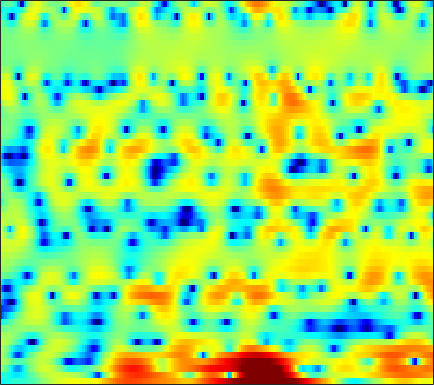

Values plotted in this chart, from the file beside it:
-4.7229, -4.391, -4.0236, -3.7622, -3.5773, -3.3993, -3.2691, -3.2055, -3.115, -3.0233, -2.9228, -2.8234, -2.6446, -2.3907, -2.1428, -1.763, -1.2865, -0.92076, -0.39557, 0.14377, 0.6893, 1.0709, 1.5381, 1.9661
-2.749, -3.03, -3.486, -4.009, -4.421, -4.936, -5.321, -5.459, -5.372, -4.999, -4.382, -3.816, -3, -2.184, -1.591, -0.8495, -0.1693, 0.2975, 0.8521, 1.329, 1.736, 1.989, 2.267, 2.469
0.8138, 0.1338, -0.9656, -2.32, -3.494, -5.284, -7.117, -8.195, -8.437, -7.193, -5.35, -3.971, -2.359, -0.989, -0.1259, 0.8335, 1.614, 2.075, 2.525, 2.818, 2.954, 2.943, 2.799, 2.491
2.172, 1.634, 0.8653, 0.07224, -0.4985, -1.176, -1.699, -1.951, -2.103, -1.996, -1.662, -1.3, -0.704, -0.07301, 0.4189, 1.024, 1.547, 1.865, 2.16, 2.312, 2.285, 2.135, 1.749, 1.114
2.133, 1.265, -0.1425, -1.863, -3.425, -5.946, -9.014, -11.35, -12.32, -10.03, -7.273, -5.506, -3.593, -2.047, -1.082, -0.005788, 0.8809, 1.425, 2.026, 2.466, 2.749, 2.852, 2.851, 2.67
2.074, 1.411, 0.3392, -0.965, -2.068, -3.624, -5.111, -5.96, -6.587, -6.617, -6.226, -5.834, -5.257, -4.627, -4.109, -3.3, -2.349, -1.595, -0.5725, 0.376, 1.203, 1.724, 2.277, 2.654
2.473, 2.228, 1.797, 1.241, 0.7549, 0.03678, -0.7681, -1.421, -2.396, -3.527, -4.958, -6.366, -8.985, -13.36, -19.71, -20.79, -11.65, -7.976, -4.673, -2.345, -0.6444, 0.3351, 1.332, 2.059
1.318, 1.351, 1.313, 1.191, 1.04, 0.7679, 0.4052, 0.07376, -0.4331, -1.034, -1.72, -2.271, -2.992, -3.583, -3.829, -3.767, -3.28, -2.705, -1.794, -0.9254, -0.1487, 0.3385, 0.8355, 1.181
-0.8551, -0.6325, -0.3524, -0.1029, 0.06522, 0.2509, 0.3924, 0.4664, 0.5233, 0.5463, 0.5406, 0.5211, 0.5025, 0.4864, 0.4942, 0.5303, 0.6041, 0.6748, 0.7471, 0.7813, 0.7419, 0.653, 0.4554, 0.1389
-4.434, -3.916, -3.168, -2.394, -1.825, -1.107, -0.4381, 0.02632, 0.5851, 1.067, 1.489, 1.76, 2.065, 2.288, 2.415, 2.514, 2.53, 2.477, 2.321, 2.035, 1.609, 1.179, 0.4361, -0.5377
-11.95, -9.995, -7.927, -6.284, -5.219, -3.92, -2.704, -1.863, -0.7841, 0.1871, 1.051, 1.623, 2.256, 2.765, 3.049, 3.295, 3.392, 3.351, 3.172, 2.84, 2.353, 1.867, 1.052, 0.01857
-12.23, -11.7, -11.12, -10.63, -10.11, -8.999, -7.341, -5.847, -3.891, -2.068, -0.4977, 0.4906, 1.585, 2.397, 2.854, 3.254, 3.423, 3.425, 3.252, 2.909, 2.416, 1.973, 1.32, 0.6454
-8.118, -9.371, -11.65, -15.38, -20.8, -23.69, -13.88, -9.677, -5.803, -2.984, -0.8413, 0.4528, 1.802, 2.801, 3.315, 3.731, 3.846, 3.734, 3.311, 2.571, 1.562, 0.6769, -0.535, -1.475
-5.311, -6.407, -7.62, -8.398, -8.398, -7.789, -6.41, -5.168, -3.317, -1.55, 0.04409, 1.057, 2.197, 3.076, 3.552, 3.95, 4.034, 3.879, 3.298, 2.256, 0.5471, -1.316, -5.263, -13.03
-8.315, -11.42, -16.48, -16.12, -12.8, -9.24, -6.797, -5.335, -3.81, -2.581, -1.566, -0.882, -0.04041, 0.7358, 1.301, 1.958, 2.443, 2.651, 2.733, 2.55, 2.09, 1.602, 0.924, 0.3907
-4.591, -5.958, -7.385, -7.697, -7.136, -6.092, -5.23, -4.8, -4.619, -4.857, -5.435, -5.863, -5.918, -4.926, -3.632, -1.792, -0.1282, 0.8918, 1.934, 2.637, 3.096, 3.294, 3.419, 3.415
-0.1538, -0.5141, -0.9724, -1.342, -1.605, -1.972, -2.444, -2.975, -4.006, -5.648, -8.242, -11.23, -15.81, -12.41, -8.414, -4.628, -2.04, -0.5716, 0.8947, 1.94, 2.671, 3.063, 3.374, 3.496
0.9877, 0.855, 0.6319, 0.3537, 0.09557, -0.2973, -0.7722, -1.188, -1.838, -2.52, -3.193, -3.57, -3.775, -3.509, -3.046, -2.228, -1.316, -0.6754, 0.09456, 0.7305, 1.227, 1.497, 1.751, 1.869
1.376, 1.36, 1.272, 1.124, 0.9852, 0.7463, 0.4647, 0.2316, -0.09417, -0.4283, -0.7232, -0.91, -1.085, -1.165, -1.156, -1.077, -0.9336, -0.8022, -0.6312, -0.4398, -0.2693, -0.1574, -0.03222, 0.06448
1.907, 1.963, 1.982, 1.936, 1.874, 1.743, 1.566, 1.411, 1.169, 0.8937, 0.5893, 0.3497, 0.005673, -0.3491, -0.6176, -0.9698, -1.309, -1.533, -1.773, -1.95, -2.038, -2.038, -1.957, -1.84
2.581, 2.664, 2.718, 2.721, 2.693, 2.632, 2.533, 2.433, 2.24, 1.987, 1.626, 1.286, 0.7241, 0.03882, -0.561, -1.469, -2.467, -3.233, -4.157, -4.884, -5.197, -5.186, -4.867, -4.404
3.196, 3.128, 2.96, 2.811, 2.751, 2.785, 2.929, 3.029, 3.122, 3.055, 2.806, 2.449, 1.75, 0.7481, -0.2351, -1.841, -3.928, -5.886, -9.269, -13.19, -14.63, -12.5, -9.543, -7.311
3.539, 2.678, 1.173, -0.3362, -0.8485, -0.1389, 1.363, 2.462, 3.562, 4.169, 4.296, 4.103, 3.46, 2.402, 1.329, -0.4671, -2.663, -4.58, -7.384, -9.916, -10.6, -9.569, -7.564, -5.783
3.517, 2.095, -0.873, -5.417, -8.329, -4.581, -0.4005, 1.639, 3.336, 4.248, 4.484, 4.31, 3.626, 2.437, 1.278, -0.7579, -3.103, -5.029, -7.381, -8.348, -7.741, -6.594, -4.948, -3.437
3.085, 2.626, 2.022, 1.491, 1.345, 1.514, 1.927, 2.301, 2.675, 2.787, 2.592, 2.192, 1.321, 0.05828, -1.249, -3.432, -6.352, -9.376, -15.14, -18.38, -12.39, -9.111, -5.975, -3.931
1.784, 1.833, 1.905, 2.005, 2.079, 2.147, 2.189, 2.17, 2.043, 1.756, 1.258, 0.7452, -0.1212, -1.192, -2.108, -3.41, -4.756, -5.599, -6.407, -6.498, -5.886, -5.105, -3.869, -2.614
-0.8309, -0.1378, 0.6434, 1.277, 1.599, 1.865, 1.97, 1.914, 1.682, 1.269, 0.6523, 0.06315, -0.8773, -2.033, -2.95, -4.171, -5.224, -5.696, -5.763, -5.233, -4.261, -3.383, -2.174, -0.9876
-3.929, -2.058, -0.3967, 0.595, 1.067, 1.421, 1.486, 1.406, 1.132, 0.6701, 0.03514, -0.5858, -1.696, -3.164, -4.631, -7.321, -11.24, -14.87, -13.97, -8.99, -5.356, -3.322, -1.271, 0.2827
-1.329, -0.7214, -0.1185, 0.1775, 0.2186, 0.04589, -0.28, -0.5893, -1.018, -1.388, -1.76, -2.055, -2.559, -3.309, -4.094, -5.436, -6.949, -7.676, -7.139, -5.12, -2.844, -1.343, 0.3075, 1.567
1.016, 0.6932, 0.1403, -0.5789, -1.312, -2.556, -4.045, -5.217, -6.518, -6.78, -6.084, -5.231, -4.115, -3.222, -2.715, -2.175, -1.667, -1.278, -0.5952, 0.2107, 1.072, 1.685, 2.42, 2.923
1.24, 0.6026, -0.4194, -1.726, -2.947, -4.982, -7.929, -11.18, -19.17, -21.29, -12.14, -8.679, -5.65, -3.509, -2.273, -0.9453, 0.1442, 0.8543, 1.673, 2.382, 2.984, 3.338, 3.638, 3.733
-0.4199, -1.098, -2.093, -3.23, -4.139, -5.446, -6.751, -7.657, -8.44, -8.381, -7.49, -6.465, -4.913, -3.38, -2.323, -1.034, 0.1166, 0.8809, 1.761, 2.486, 3.045, 3.351, 3.581, 3.621
-2.949, -3.703, -4.715, -5.64, -6.218, -6.931, -7.404, -7.588, -7.616, -7.405, -6.822, -6.188, -5.137, -3.96, -2.994, -1.726, -0.5452, 0.2741, 1.251, 2.059, 2.664, 3.012, 3.318, 3.445
-5.804, -7.111, -8.766, -10.03, -10.53, -10.62, -10.44, -10.29, -10.14, -9.924, -9.458, -8.809, -7.477, -5.793, -4.452, -2.678, -1.088, -0.03023, 1.159, 2.117, 2.84, 3.225, 3.546, 3.666
-7.409, -10.15, -15.87, -27.8, -21.97, -15.37, -12.97, -12.45, -12.94, -14.78, -18.23, -18.73, -13.41, -8.613, -5.904, -3.021, -0.7508, 0.5942, 2.041, 3.122, 3.888, 4.236, 4.43, 4.329
-3.901, -5.167, -7, -8.351, -8.729, -8.579, -8.301, -8.377, -8.996, -10.23, -11.38, -11.13, -8.981, -6.033, -3.941, -1.548, 0.5009, 1.796, 3.232, 4.291, 4.977, 5.251, 5.264, 4.832
-1.298, -1.554, -2.017, -2.518, -2.88, -3.351, -3.832, -4.207, -4.771, -5.342, -5.747, -5.817, -5.487, -4.586, -3.639, -2.086, -0.4242, 0.7943, 2.2, 3.332, 4.098, 4.434, 4.516, 4.149
-0.3492, -0.2738, -0.3409, -0.5691, -0.826, -1.286, -1.941, -2.559, -3.584, -4.833, -6.391, -7.835, -9.878, -10.76, -9.46, -6.489, -3.628, -1.813, 0.147, 1.634, 2.689, 3.213, 3.587, 3.616
-0.06727, 0.1081, 0.1958, 0.1109, -0.07576, -0.4873, -1.1, -1.72, -2.79, -4.241, -6.208, -8.18, -11.66, -14.1, -12.17, -7.947, -4.653, -2.741, -0.77, 0.6873, 1.754, 2.325, 2.838, 3.101
-0.5705, -0.308, -0.0823, -0.00139, -0.05189, -0.2679, -0.6359, -1.009, -1.633, -2.379, -3.187, -3.75, -4.289, -4.395, -4.091, -3.286, -2.23, -1.416, -0.4131, 0.4421, 1.123, 1.515, 1.885, 2.106
-1.344, -0.8595, -0.3584, -0.02576, 0.09933, 0.105, -0.04445, -0.2564, -0.6102, -0.996, -1.321, -1.498, -1.597, -1.526, -1.37, -1.044, -0.6066, -0.2713, 0.1671, 0.5242, 0.7691, 0.8901, 0.9406, 0.9432
-1.621, -0.6317, 0.3221, 0.8803, 1.086, 1.112, 0.8851, 0.5976, 0.117, -0.3763, -0.7629, -0.9204, -0.9176, -0.6769, -0.4099, 0.01089, 0.4012, 0.6426, 0.8431, 0.8811, 0.7353, 0.507, 0.09015, -0.4374
0.5209, 1.611, 2.55, 2.993, 3.044, 2.759, 2.081, 1.331, 0.01141, -1.551, -3.05, -3.642, -3.262, -1.978, -0.8932, 0.3184, 1.134, 1.516, 1.681, 1.496, 0.9606, 0.2927, -0.9379, -2.692
3.359, 3.85, 4.242, 4.319, 4.13, 3.523, 2.479, 1.319, -0.8983, -4.334, -10.52, -19.49, -10.41, -4.613, -2.197, -0.2019, 0.9094, 1.293, 1.361, 0.9788, 0.1971, -0.6282, -2.176, -4.321
3.66, 3.908, 4.049, 3.906, 3.594, 2.922, 1.983, 1.168, -0.005069, -1.18, -2.062, -2.293, -1.908, -1.057, -0.3843, 0.2713, 0.4909, 0.2945, -0.3579, -1.373, -2.497, -3.249, -4.039, -4.624
3.128, 3.655, 3.916, 3.64, 3.101, 1.987, 0.5723, -0.4368, -1.212, -1.054, -0.2593, 0.4552, 1.342, 1.99, 2.266, 2.237, 1.645, 0.7717, -1.19, -4.387, -9.373, -12.93, -9.911, -6.331
1.748, 2.622, 3.027, 2.645, 1.815, -0.2111, -3.816, -8.823, -27.38, -7.622, -2.323, -0.0595, 1.868, 2.998, 3.424, 3.5, 3.024, 2.298, 0.7902, -1.293, -3.592, -4.631, -4.235, -2.832
0.1442, 0.5954, 0.8194, 0.6034, 0.1493, -0.8035, -2.009, -2.818, -3.236, -2.586, -1.314, -0.3289, 0.7692, 1.542, 1.899, 2.095, 1.998, 1.749, 1.253, 0.6629, 0.117, -0.1924, -0.4059, -0.4385
-0.2791, -0.1476, -0.06994, -0.1209, -0.2371, -0.4517, -0.6684, -0.7755, -0.7881, -0.617, -0.3017, -0.01777, 0.3639, 0.6833, 0.8571, 0.9875, 1.002, 0.9418, 0.7976, 0.6025, 0.3973, 0.2558, 0.09179, -0.04534
-0.2747, -0.2326, -0.1987, -0.1926, -0.2038, -0.2243, -0.2344, -0.228, -0.1847, -0.09977, 0.02103, 0.1237, 0.2622, 0.3845, 0.4533, 0.5058, 0.5135, 0.492, 0.4334, 0.3495, 0.2519, 0.1783, 0.07844, -0.01662
-0.1908, -0.1756, -0.1579, -0.1404, -0.1241, -0.09959, -0.06628, -0.03374, 0.02118, 0.08364, 0.1502, 0.1995, 0.2541, 0.2913, 0.3052, 0.3027, 0.2762, 0.245, 0.1886, 0.1272, 0.06497, 0.01907, -0.03409, -0.07913
-0.1168, -0.1258, -0.1312, -0.1242, -0.1073, -0.06852, -0.01216, 0.04301, 0.1235, 0.2058, 0.2768, 0.3168, 0.3445, 0.3361, 0.3068, 0.2403, 0.1481, 0.06882, -0.0367, -0.1293, -0.1948, -0.2235, -0.2305, -0.2104
-0.07905, -0.1444, -0.2195, -0.264, -0.268, -0.218, -0.1069, 0.008088, 0.1859, 0.3685, 0.524, 0.6048, 0.6525, 0.617, 0.531, 0.3427, 0.09037, -0.1231, -0.3977, -0.619, -0.7403, -0.7481, -0.6628, -0.494
-0.1099, -0.3273, -0.6263, -0.8715, -0.9708, -0.9334, -0.6773, -0.3739, 0.1204, 0.6204, 1.049, 1.286, 1.454, 1.427, 1.262, 0.8413, 0.2019, -0.3922, -1.251, -1.988, -2.347, -2.277, -1.806, -1.123
-0.4358, -0.9711, -1.931, -3.071, -3.809, -4.1, -3.261, -2.153, -0.5815, 0.784, 1.846, 2.434, 2.92, 3.039, 2.87, 2.24, 1.044, -0.3222, -2.978, -6.857, -10.03, -8.277, -4.497, -1.87
-2.166, -2.623, -4.077, -7.233, -11.95, -30.54, -10.33, -5.855, -2.386, -0.1271, 1.506, 2.461, 3.425, 3.996, 4.133, 3.865, 2.999, 1.917, -0.1722, -2.772, -4.435, -3.839, -1.832, -0.1433
-5.031, -3.97, -3.58, -4.01, -4.542, -5.025, -4.934, -4.631, -4.257, -3.675, -2.4, -1.019, 0.8901, 2.443, 3.244, 3.812, 3.875, 3.647, 3.068, 2.398, 1.845, 1.566, 1.398, 1.281
-3.318, -2.209, -1.327, -0.9914, -1.093, -1.662, -2.838, -4.373, -8.052, -18.21, -14, -6.806, -1.96, 0.8127, 2.129, 3.17, 3.584, 3.548, 3.164, 2.453, 1.558, 0.8812, 0.1084, -0.3269
